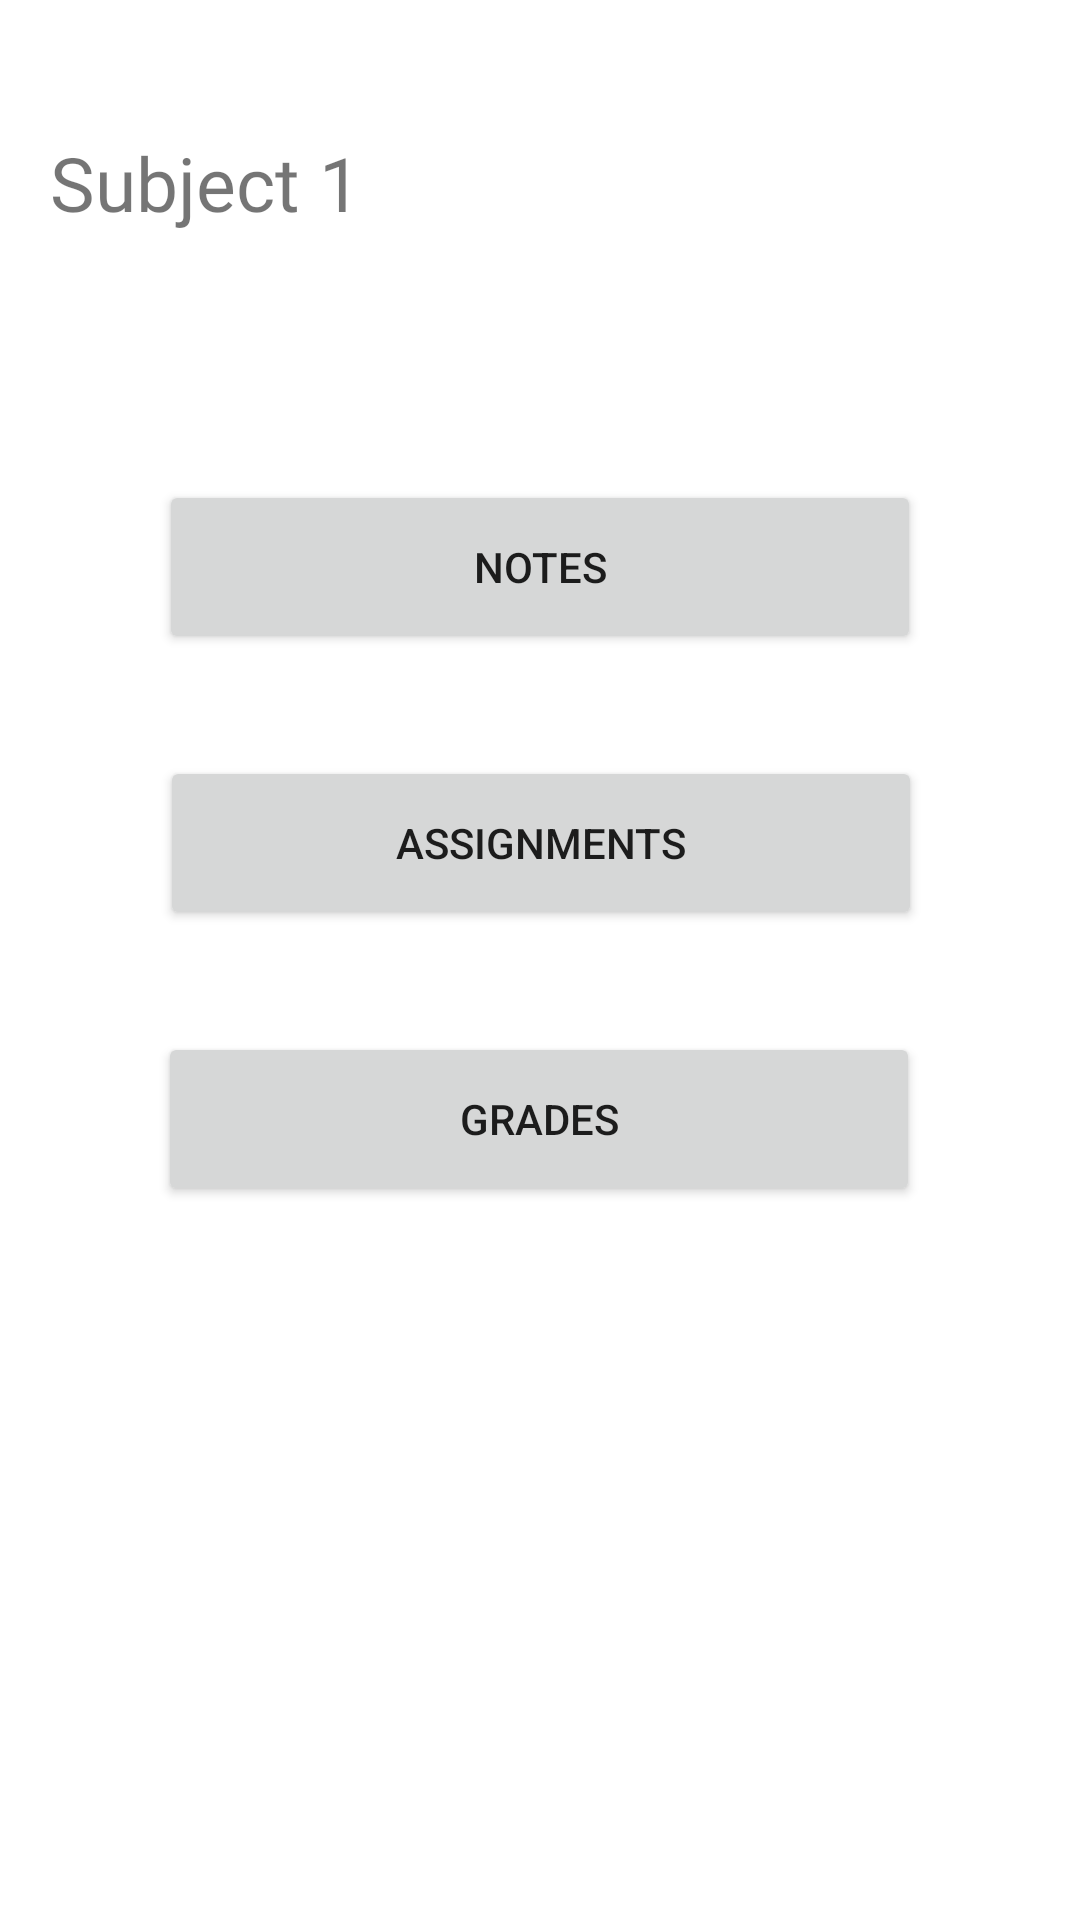

This screen was rendered from an Android layout file. Write that file and the resources it references.
<!-- AndroidManifest.xml: application theme Theme.School_Portal -->
<!-- res/layout/activity_subject1.xml -->
<?xml version="1.0" encoding="utf-8"?>
<androidx.constraintlayout.widget.ConstraintLayout xmlns:android="http://schemas.android.com/apk/res/android"
    xmlns:app="http://schemas.android.com/apk/res-auto"
    xmlns:tools="http://schemas.android.com/tools"
    android:layout_width="match_parent"
    android:layout_height="match_parent"
    tools:context=".Subject1">

    <TextView
        android:id="@+id/textView"
        android:layout_width="188dp"
        android:layout_height="76dp"
        android:layout_marginStart="52dp"
        android:layout_marginTop="44dp"
        android:layout_marginEnd="245dp"
        android:fontFamily="@font/inter"
        android:text="Subject 1"
        android:textSize="25sp"
        app:layout_constraintEnd_toEndOf="parent"
        app:layout_constraintHorizontal_bias="0.283"
        app:layout_constraintStart_toStartOf="parent"
        app:layout_constraintTop_toTopOf="parent" />

    <Button
        android:id="@+id/button"
        android:layout_width="254dp"
        android:layout_height="58dp"
        android:layout_marginTop="40dp"
        android:text="Notes"
        app:layout_constraintEnd_toEndOf="parent"
        app:layout_constraintStart_toStartOf="parent"
        app:layout_constraintTop_toBottomOf="@+id/textView"
        tools:ignore="MissingConstraints" />

    <Button
        android:id="@+id/button2"
        android:layout_width="254dp"
        android:layout_height="58dp"
        android:layout_marginTop="34dp"
        android:text="Grades"
        app:layout_constraintEnd_toEndOf="parent"
        app:layout_constraintHorizontal_bias="0.496"
        app:layout_constraintStart_toStartOf="parent"
        app:layout_constraintTop_toBottomOf="@+id/button3"
        tools:ignore="MissingConstraints" />

    <Button
        android:id="@+id/button3"
        android:layout_width="254dp"
        android:layout_height="58dp"
        android:layout_marginTop="34dp"
        android:text="Assignments"
        app:layout_constraintEnd_toEndOf="parent"
        app:layout_constraintHorizontal_bias="0.503"
        app:layout_constraintStart_toStartOf="parent"
        app:layout_constraintTop_toBottomOf="@+id/button"
        tools:ignore="MissingConstraints" />

</androidx.constraintlayout.widget.ConstraintLayout>
<!-- resources referenced by this layout -->
<resources>
  <style name="Theme.School_Portal" parent="Theme.MaterialComponents.DayNight.DarkActionBar">
          
          <item name="colorPrimary">@color/purple_500</item>
          <item name="colorPrimaryVariant">@color/purple_700</item>
          <item name="colorOnPrimary">@color/white</item>
          
          <item name="colorSecondary">@color/teal_200</item>
          <item name="colorSecondaryVariant">@color/teal_700</item>
          <item name="colorOnSecondary">@color/black</item>
          
          <item name="android:statusBarColor">?attr/colorPrimaryVariant</item>
          
      </style>
  <!-- not gathered from this repository: default colours our renderer supplied (Android Studio template values) -->
  <color name="purple_500">#FF6200EE</color>
  <color name="purple_700">#FF3700B3</color>
  <color name="teal_200">#FF03DAC5</color>
  <color name="teal_700">#FF018786</color>
  <color name="black">#FF000000</color>
  <color name="white">#FFFFFFFF</color>
</resources>
